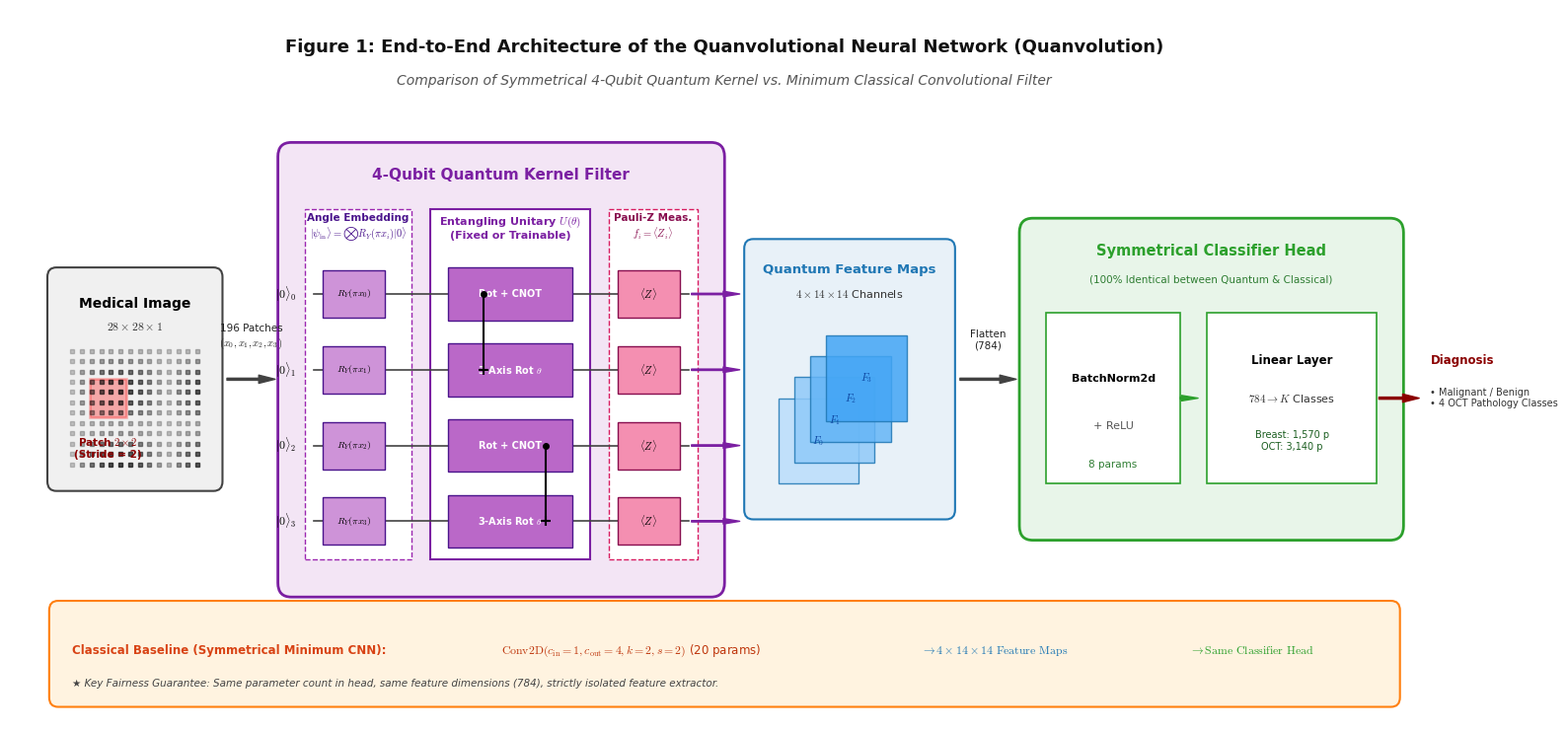

Generate this figure with matplotlib: (Note: this script raises an exception after producing the figure.)
# -*- coding: utf-8 -*-
"""
generate_pipeline_diagram.py
----------------------------
Vẽ Sơ đồ Kiến trúc Pipeline Quanvolution (Figure 1) chuẩn công bố khoa học quốc tế (300 DPI).
Bao gồm: Luồng ảnh đầu vào -> Patch 2x2 -> 4-Qubit Circuit (Angle Embedding, Entanglement, Measurement)
-> Feature Maps 4x14x14 -> Symmetrical Head -> Dự đoán phân loại.
"""

import matplotlib.pyplot as plt
import matplotlib.patches as patches
import numpy as np
import os

# Set style
plt.rcParams['font.family'] = 'sans-serif'
plt.rcParams['font.sans-serif'] = ['DejaVu Sans', 'Arial', 'Helvetica']
plt.rcParams['mathtext.fontset'] = 'cm'

def draw_pipeline():
    fig, ax = plt.subplots(figsize=(16, 7.5), dpi=300)
    ax.set_xlim(0, 16)
    ax.set_ylim(0, 7.5)
    ax.axis('off')

    # Color palette (IEEE/Nature inspired)
    c_blue = '#1f77b4'
    c_light_blue = '#e8f1f8'
    c_purple = '#7b1fa2'
    c_light_purple = '#f3e5f5'
    c_orange = '#ff7f0e'
    c_light_orange = '#fff3e0'
    c_green = '#2ca02c'
    c_light_green = '#e8f5e9'
    c_gray = '#424242'
    c_box_gray = '#fafafa'

    # Title
    ax.text(8.0, 7.1, "Figure 1: End-to-End Architecture of the Quanvolutional Neural Network (Quanvolution)",
            ha='center', va='center', fontsize=13, fontweight='bold', color='#111111')
    ax.text(8.0, 6.75, "Comparison of Symmetrical 4-Qubit Quantum Kernel vs. Minimum Classical Convolutional Filter",
            ha='center', va='center', fontsize=10, style='italic', color='#555555')

    # -------------------------------------------------------------
    # 1. INPUT IMAGE BLOCK
    # -------------------------------------------------------------
    # Image box
    rect_img = patches.FancyBboxPatch((0.5, 2.5), 1.8, 2.2, boxstyle="round,pad=0.08,rounding_size=0.1",
                                      facecolor='#f0f0f0', edgecolor=c_gray, linewidth=1.5)
    ax.add_patch(rect_img)
    ax.text(1.4, 4.4, "Medical Image", ha='center', va='center', fontsize=10, fontweight='bold')
    ax.text(1.4, 4.15, r"$28 \times 28 \times 1$", ha='center', va='center', fontsize=8.5, color='#333333')
    
    # Mock ultrasound breast pattern
    x_grid = np.linspace(0.7, 2.1, 14)
    y_grid = np.linspace(2.7, 3.9, 12)
    for x in x_grid:
        for y in y_grid:
            val = np.sin((x-0.7)*3)*np.cos((y-2.7)*4)
            alpha = 0.2 + 0.5 * abs(val)
            ax.plot(x, y, 's', color='black', markersize=3, alpha=alpha)

    # 2x2 Patch highlighted
    patch_box = patches.Rectangle((0.9, 3.2), 0.4, 0.4, linewidth=1.8, edgecolor='red', facecolor='red', alpha=0.3)
    ax.add_patch(patch_box)
    ax.text(1.1, 3.0, "Patch $2 \\times 2$\n(Stride = 2)", ha='center', va='top', fontsize=7.5, color='darkred', fontweight='bold')

    # Arrow to extraction
    ax.annotate('', xy=(3.0, 3.6), xytext=(2.4, 3.6),
                arrowprops=dict(facecolor=c_gray, edgecolor=c_gray, width=1.5, headwidth=6, shrink=0.05))
    ax.text(2.7, 3.9, "196 Patches\n$(x_0, x_1, x_2, x_3)$", ha='center', va='bottom', fontsize=7.5, color='#222222')

    # -------------------------------------------------------------
    # 2. QUANTUM CIRCUIT CORE (4 QUBITS)
    # -------------------------------------------------------------
    q_bg = patches.FancyBboxPatch((3.1, 1.4), 4.8, 4.6, boxstyle="round,pad=0.1,rounding_size=0.15",
                                 facecolor=c_light_purple, edgecolor=c_purple, linewidth=2.0)
    ax.add_patch(q_bg)
    ax.text(5.5, 5.75, "4-Qubit Quantum Kernel Filter", ha='center', va='center', fontsize=11, fontweight='bold', color=c_purple)

    # Sub-boxes for circuit stages
    # A) Embedding
    emb_box = patches.Rectangle((3.3, 1.7), 1.2, 3.7, facecolor='#ffffff', edgecolor='#9c27b0', linestyle='--', linewidth=1)
    ax.add_patch(emb_box)
    ax.text(3.9, 5.2, "Angle Embedding\n" + r"$|\psi_{\mathrm{in}}\rangle = \bigotimes R_Y(\pi x_i)|0\rangle$", 
            ha='center', va='center', fontsize=7.5, fontweight='bold', color='#4a148c')

    # B) Unitary
    uni_box = patches.Rectangle((4.7, 1.7), 1.8, 3.7, facecolor='#ffffff', edgecolor=c_purple, linewidth=1.5)
    ax.add_patch(uni_box)
    ax.text(5.6, 5.2, "Entangling Unitary $U(\\theta)$\n(Fixed or Trainable)", 
            ha='center', va='center', fontsize=8, fontweight='bold', color=c_purple)

    # C) Measurement
    meas_box = patches.Rectangle((6.7, 1.7), 1.0, 3.7, facecolor='#ffffff', edgecolor='#d81b60', linestyle='--', linewidth=1)
    ax.add_patch(meas_box)
    ax.text(7.2, 5.2, "Pauli-Z Meas.\n" + r"$f_i = \langle Z_i \rangle$", ha='center', va='center', fontsize=7.5, fontweight='bold', color='#880e4f')

    # Qubit lines & gates
    q_ys = [4.5, 3.7, 2.9, 2.1]
    for i, qy in enumerate(q_ys):
        # Qubit line
        ax.plot([3.4, 7.6], [qy, qy], color=c_gray, linewidth=1.2, zorder=1)
        ax.text(3.2, qy, f"$|0\\rangle_{i}$", ha='right', va='center', fontsize=8.5, fontweight='bold')
        
        # RY Gate
        ry_gate = patches.Rectangle((3.5, qy-0.25), 0.7, 0.5, facecolor='#ce93d8', edgecolor='#4a148c', linewidth=1, zorder=2)
        ax.add_patch(ry_gate)
        ax.text(3.85, qy, f"$R_Y(\\pi x_{i})$", ha='center', va='center', fontsize=7, color='black', zorder=3)
        
        # Entanglement / Rotations
        u_gate = patches.Rectangle((4.9, qy-0.28), 1.4, 0.56, facecolor='#ba68c8', edgecolor='#4a148c', linewidth=1, zorder=2)
        ax.add_patch(u_gate)
        ax.text(5.6, qy, "Rot + CNOT" if i%2==0 else "3-Axis Rot $\\theta$", ha='center', va='center', fontsize=7, color='white', fontweight='bold', zorder=3)
        
        # Measurement box
        m_gate = patches.Rectangle((6.8, qy-0.25), 0.7, 0.5, facecolor='#f48fb1', edgecolor='#880e4f', linewidth=1, zorder=2)
        ax.add_patch(m_gate)
        ax.text(7.15, qy, r"$\langle Z \rangle$", ha='center', va='center', fontsize=7.5, fontweight='bold', zorder=3)
        
        # Output arrow
        ax.annotate('', xy=(8.2, qy), xytext=(7.6, qy),
                    arrowprops=dict(facecolor=c_purple, edgecolor=c_purple, width=1.0, headwidth=4, shrink=0.05))

    # CNOT vertical lines in Unitary
    ax.plot([5.3, 5.3], [4.5, 3.7], color='black', linewidth=1.5, zorder=4)
    ax.plot(5.3, 4.5, 'o', color='black', markersize=4, zorder=5)
    ax.plot(5.3, 3.7, '+', color='black', markersize=7, markeredgewidth=1.5, zorder=5)

    ax.plot([6.0, 6.0], [2.9, 2.1], color='black', linewidth=1.5, zorder=4)
    ax.plot(6.0, 2.9, 'o', color='black', markersize=4, zorder=5)
    ax.plot(6.0, 2.1, '+', color='black', markersize=7, markeredgewidth=1.5, zorder=5)

    # -------------------------------------------------------------
    # 3. FEATURE MAPS BLOCK
    # -------------------------------------------------------------
    f_bg = patches.FancyBboxPatch((8.3, 2.2), 2.2, 2.8, boxstyle="round,pad=0.08,rounding_size=0.1",
                                 facecolor=c_light_blue, edgecolor=c_blue, linewidth=1.5)
    ax.add_patch(f_bg)
    ax.text(9.4, 4.75, "Quantum Feature Maps", ha='center', va='center', fontsize=9.5, fontweight='bold', color=c_blue)
    ax.text(9.4, 4.5, r"$4 \times 14 \times 14$ Channels", ha='center', va='center', fontsize=8, color='#333333')

    # 4 stacked mini-maps
    map_colors = ['#bbdefb', '#90caf9', '#64b5f6', '#42a5f5']
    for idx, mc in enumerate(map_colors):
        ox = 8.6 + idx * 0.18
        oy = 2.5 + idx * 0.22
        map_rect = patches.Rectangle((ox, oy), 0.9, 0.9, facecolor=mc, edgecolor=c_blue, linewidth=1.0, alpha=0.85)
        ax.add_patch(map_rect)
        ax.text(ox+0.45, oy+0.45, f"$F_{idx}$", ha='center', va='center', fontsize=7.5, fontweight='bold', color='#0d47a1')

    # Arrow to classifier
    ax.annotate('', xy=(11.3, 3.6), xytext=(10.6, 3.6),
                arrowprops=dict(facecolor=c_gray, edgecolor=c_gray, width=1.5, headwidth=6, shrink=0.05))
    ax.text(10.95, 3.9, "Flatten\n(784)", ha='center', va='bottom', fontsize=7.5, color='#222222')

    # -------------------------------------------------------------
    # 4. SYMMETRICAL CLASSIFIER HEAD BLOCK
    # -------------------------------------------------------------
    c_bg = patches.FancyBboxPatch((11.4, 2.0), 4.1, 3.2, boxstyle="round,pad=0.1,rounding_size=0.15",
                                 facecolor=c_light_green, edgecolor=c_green, linewidth=2.0)
    ax.add_patch(c_bg)
    ax.text(13.45, 4.95, "Symmetrical Classifier Head", ha='center', va='center', fontsize=10.5, fontweight='bold', color=c_green)
    ax.text(13.45, 4.65, "(100% Identical between Quantum & Classical)", ha='center', va='center', fontsize=7.5, color='#2e7d32')

    # BatchNorm + Linear
    bn_box = patches.Rectangle((11.6, 2.5), 1.5, 1.8, facecolor='#ffffff', edgecolor=c_green, linewidth=1.2)
    ax.add_patch(bn_box)
    ax.text(12.35, 3.6, "BatchNorm2d", ha='center', va='center', fontsize=8, fontweight='bold')
    ax.text(12.35, 3.1, "+ ReLU", ha='center', va='center', fontsize=8, color='#555555')
    ax.text(12.35, 2.7, "8 params", ha='center', va='center', fontsize=7.5, color='#2e7d32')

    ax.annotate('', xy=(13.3, 3.4), xytext=(13.1, 3.4),
                arrowprops=dict(facecolor=c_green, edgecolor=c_green, width=1.2, headwidth=4))

    fc_box = patches.Rectangle((13.4, 2.5), 1.9, 1.8, facecolor='#ffffff', edgecolor=c_green, linewidth=1.2)
    ax.add_patch(fc_box)
    ax.text(14.35, 3.8, "Linear Layer", ha='center', va='center', fontsize=8.5, fontweight='bold')
    ax.text(14.35, 3.4, r"$784 \to K$ Classes", ha='center', va='center', fontsize=8, color='#333333')
    ax.text(14.35, 2.95, "Breast: 1,570 p\nOCT: 3,140 p", ha='center', va='center', fontsize=7, color='#1b5e20')

    # Final Output Arrow
    ax.annotate('', xy=(15.8, 3.4), xytext=(15.3, 3.4),
                arrowprops=dict(facecolor='darkred', edgecolor='darkred', width=1.5, headwidth=6, shrink=0.05))
    
    # Class predictions
    ax.text(15.9, 3.8, "Diagnosis", ha='left', va='center', fontsize=8.5, fontweight='bold', color='darkred')
    ax.text(15.9, 3.4, "• Malignant / Benign\n• 4 OCT Pathology Classes", ha='left', va='center', fontsize=7, color='#333333')

    # -------------------------------------------------------------
    # 5. BOTTOM BOX: SYMMETRICAL CLASSICAL BASELINE EQUIVALENCE
    # -------------------------------------------------------------
    cl_bg = patches.FancyBboxPatch((0.5, 0.2), 15.0, 1.0, boxstyle="round,pad=0.06,rounding_size=0.1",
                                  facecolor=c_light_orange, edgecolor=c_orange, linewidth=1.5)
    ax.add_patch(cl_bg)
    ax.text(0.7, 0.7, "Classical Baseline (Symmetrical Minimum CNN):", fontsize=8.5, fontweight='bold', color='#d84315')
    ax.text(5.5, 0.7, r"$\mathrm{Conv2D}(c_{\mathrm{in}}=1, c_{\mathrm{out}}=4, k=2, s=2)$" + " (20 params)", fontsize=8.5, color='#bf360c')
    ax.text(10.2, 0.7, r"$\to 4 \times 14 \times 14 \text{ Feature Maps}$", fontsize=8.5, color=c_blue)
    ax.text(13.2, 0.7, r"$\to \text{Same Classifier Head}$", fontsize=8.5, color=c_green)
    ax.text(0.7, 0.35, "★ Key Fairness Guarantee: Same parameter count in head, same feature dimensions (784), strictly isolated feature extractor.", 
            fontsize=7.5, style='italic', color='#444444')

    plt.tight_layout()
    
    out_dir = os.path.abspath(os.path.join(os.path.dirname(__file__), "..", "figures"))
    os.makedirs(out_dir, exist_ok=True)
    out_png = os.path.join(out_dir, "Fig1_quanvolution_pipeline.png")
    out_pdf = os.path.join(out_dir, "Fig1_quanvolution_pipeline.pdf")
    
    plt.savefig(out_png, dpi=300, bbox_inches='tight')
    plt.savefig(out_pdf, bbox_inches='tight')
    plt.close()
    print(f"Saved Figure 1 (PNG 300 DPI): {out_png}")
    print(f"Saved Figure 1 (Vector PDF) : {out_pdf}")

if __name__ == '__main__':
    draw_pipeline()
